Run: headless pygame with SDL's dummy video driver; simulated clock (each Clock.tick advances the game by its frame time, no real sleeping); random seed 0; keys injected as events and as key.get_pressed() state; no mouse input.
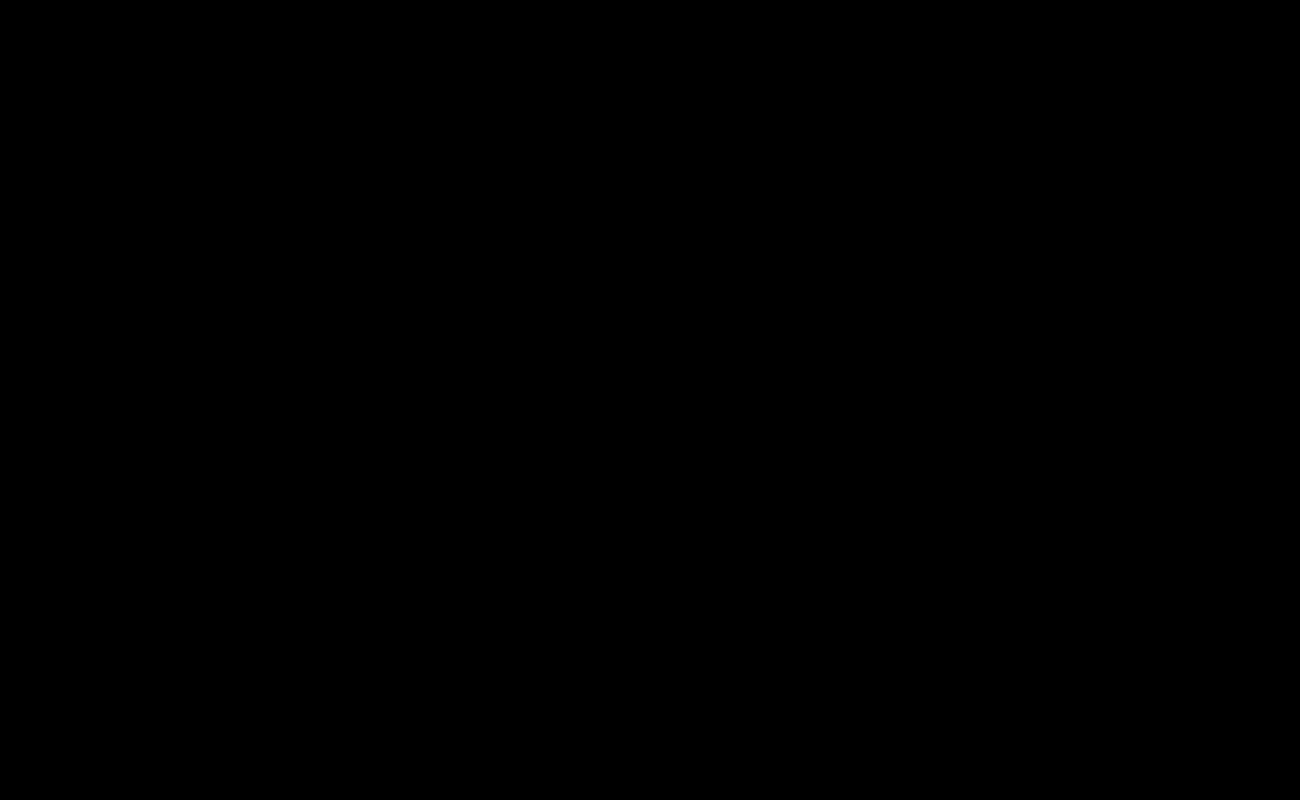
Frame 1 of 4 · flips 1–60 · no input
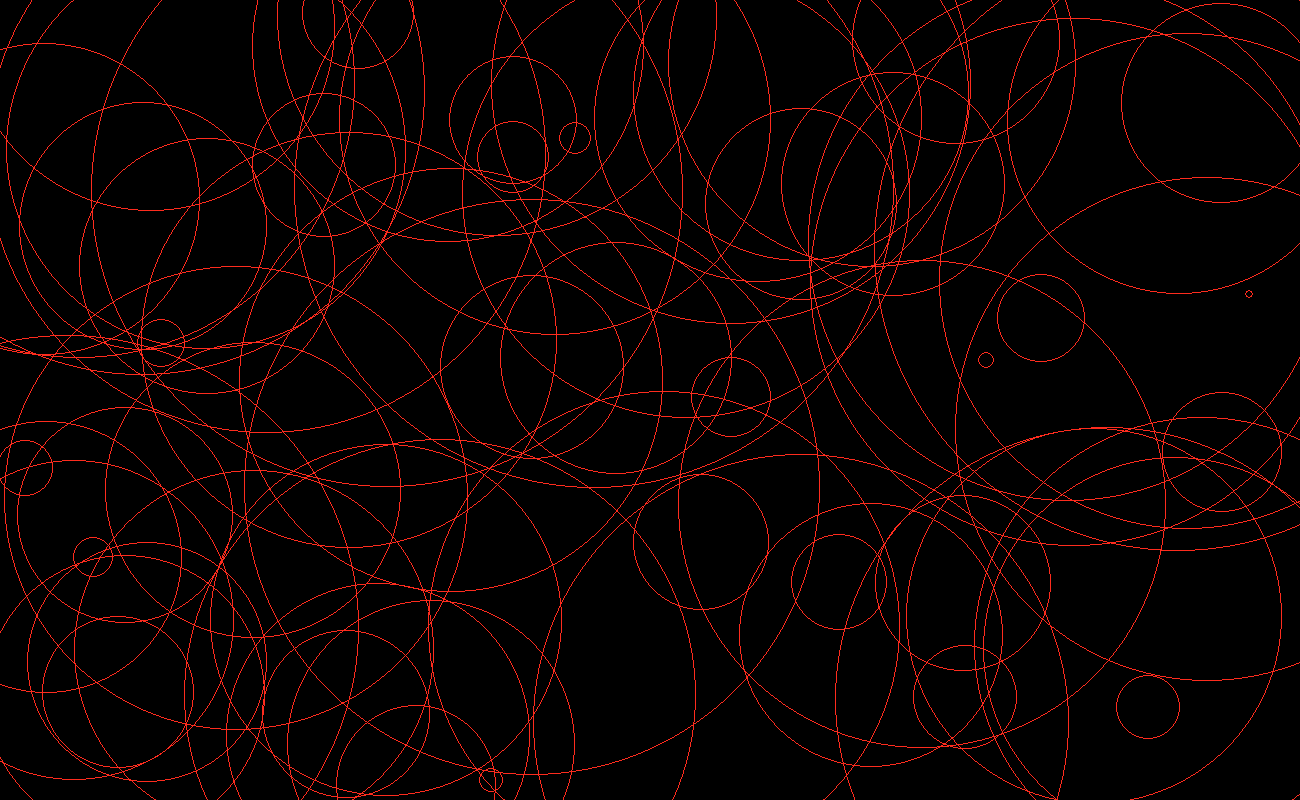
Frame 2 of 4 · flips 61–180 · tapped SPACE, RETURN · held RIGHT (→), D
Frame 3 of 4 · flips 181–300 · held DOWN (↓), S · screen same as frame 1, image omitted
Frame 4 of 4 · flips 301–420 · held LEFT (←), A, UP (↑), W · screen unchanged from frame 3, image omitted

The pygame program that drew these frames:

import pygame, random, math
from pygame.locals import *

pygame.init()

white = (255, 255, 255, 50)
black = (0, 0, 0)
grey_off = Color('#212121')
grey = Color('#424242')

green_off = Color('#417015')
green = Color('#81E029')

red_off = Color('#7F160F')
red = Color('#FE2C1E')

blue_off = Color('#006C5D')
blue = Color('#00D8B9')

screen = pygame.display.set_mode((1300, 800))
clock = pygame.time.Clock()

graphic_display = Rect(300,0,1000,500)

# class Graphic(pygame.sprite.Sprite):
#     def __init__(self, color, rect):
#         pygame.sprite.Sprite.__init__(self)

class Pulse(pygame.sprite.Sprite):
    def __init__(self, rect, color):
        pygame.sprite.Sprite.__init__(self)
        self.image = pygame.Surface([rect.width, rect.height])
        self.rect = rect
        self.color = color
        self.radius = 0
        self.thickness = 1

        self.delta = 4

    def speedUp(self, delta):
        self.delta += delta

    def speedDown(self, delta):
        self.delta -= delta

    def changeColor(self, color):
        self.color = color

    def changeThickness(self, thickness):
        self.thickness = thickness

    def update(self):
        self.radius += self.delta
        pygame.draw.circle(screen, self.color, self.rect.center, self.radius, self.thickness)
        print(self.image.get_rect())

        if(self.radius > 300):
            self.kill()

# class Pulse_A(Pulse):
#     def __init__(self, center):
#         Pulse.__init__(se)

pulses = pygame.sprite.Group()
colorTypes = (red, blue, green)

def game_loop():

    

    # pulse1 = Pulse(Rect(500,250,10,10), red)

    while True:
        for event in pygame.event.get():
            if event.type == QUIT:
                pygame.quit()
                sys.exit()

        keys=pygame.key.get_pressed()
        
        if keys[K_RIGHT]:
            pulses.add(Pulse(Rect(random.randint(0,1300),random.randint(0,800),0,0), red))
        if keys[K_LEFT]:
            for pulse in pulses:
                pulse.speedUp(random.randint(4,8))
        if keys[K_UP]:
            for pulse in pulses:
                pulse.changeThickness(random.randint(1,10))
        if keys[K_DOWN]:
            for pulse in pulses:
                pulseColor = random.choice(colorTypes)
                pulse.changeColor(pulseColor)

        screen.fill(black)
        
        pulses.draw(screen)
        pulses.update()
        # pygame.draw.rect(screen, green, graphic_display)
        pygame.display.update()
        clock.tick(30)

game_loop()
